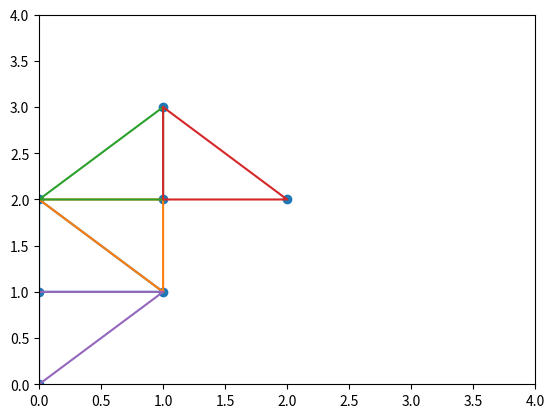

Python code for this plot:
import numpy as np
from matplotlib import pyplot as plt

np.set_printoptions(suppress=True, edgeitems=10, linewidth=100000)

E = 3.7 * 1E5
v = 0.1
m = 50 * 3.1
c = 0.0

# Relates stress to strain
D = np.array([
    [1.0, v, 0.0],
    [v, 1.0, 0.0],
    [0.0, 0.0, 0.5 * (1 - v)]
])
D *= E / (1.0 - v * v)

fps = 500.
dt = 1 / fps
dt2 = dt * dt

coords = np.array([
    0, 1,
    1, 1,
    0, 2,
    1, 2,
    1, 3,
    2, 2,
    0, 0,
], dtype=np.float64)

C = c * np.eye(len(coords))

fixed = np.array([
    1, 1,
    1, 1,
    0, 0,
    0, 0,
    0, 0,
    0, 0,
    1, 1,
])

triangles = [
    [0, 1, 2, 3, 4, 5],
    [2, 3, 4, 5, 6, 7],
    [4, 5, 6, 7, 8, 9],
    [8, 9, 10, 11, 6, 7],
    [0, 1, 2, 3, 12, 13],
]
u = np.zeros_like(coords)
u_dot = np.zeros_like(u)
u_dot_dot = np.zeros_like(u)
u_dot_dot[1::2] = -9.8

def M():
    triangle_volume = 5 * 5 * 5 / 2
    M = np.zeros((len(coords), len(coords)))
    for triangle in triangles:
        mass = triangle_volume * m / 6
        for pt in triangle:
            if not fixed[pt]:
                M[pt, pt] += mass
    return M

def area(triangle):
    displacements = coords[triangle] + u[triangle]

    def x(i, j):
        i -= 1
        j -= 1
        return displacements[2 * i] - displacements[2 * j]
    def y(i, j):
        i -= 1
        j -= 1
        return displacements[2 * i + 1] - displacements[2 * j + 1]

    det_j = x(1, 3) * y(2, 3) - y(1, 3) * x(2, 3)
    return 0.5 * abs(det_j)


def b(triangle):
    displacements = coords[triangle] + u[triangle]

    def x(i, j):
        i -= 1
        j -= 1
        return displacements[2 * i] - displacements[2 *j]
    def y(i, j):
        i -= 1
        j -= 1
        return displacements[2 * i + 1] - displacements[2 * j + 1]

    det_j = x(1, 3) * y(2, 3) - y(1, 3) * x(2, 3)
    b = np.array([
        [y(2, 3), 0, y(3, 1), 0, y(1, 2), 0],
        [0, x(3, 2), 0, x(1, 3), 0, x(2, 1)],
        [x(3, 2), y(2, 3), x(1, 3), y(3, 1), x(2, 1), y(1, 2)],
    ])
    return b / det_j

def k(triangle):
    thickness = 20
    b_ = b(triangle)
    k = thickness * area(triangle) * b_.T.dot(D).dot(b_)
    # for i, is_fixed in enumerate(fixed[triangle]):
    #     if is_fixed:
    #         k[i, :] = 0
    #         k[:, i] = 0
    return k

def K():
    K = np.zeros([len(coords), len(coords)])
    for i, triangle in enumerate(triangles):
        local_k = k(triangle)
        for row in range(6):
            for col in range(6):
                if fixed[triangle[col]] or fixed[triangle[row]]:
                    continue
                K[triangle[col], triangle[row]] += local_k[row, col]
    return K

def generate_nonfixed_matrix(matrix):
    coords_map = []
    for i, is_fixed in enumerate(fixed):
        if is_fixed:
            continue
        coords_map.append(i)

    result = np.zeros((len(coords_map), len(coords_map)))
    for row_to, row_from in enumerate(coords_map):
        for col_to, col_from in enumerate(coords_map):
            result[row_to, col_to] = matrix[row_from, col_from]

    return result

def generate_full_vector(nonfixed_vector, result_vector):
    coords_map = []
    for i, is_fixed in enumerate(fixed):
        if is_fixed:
            continue
        coords_map.append(i)

    for from_i, to_i in enumerate(coords_map):
        result_vector[to_i] = nonfixed_vector[from_i]

    return result_vector

def generate_nonfixed_vector(full_vector):
    coords_map = []
    for i, is_fixed in enumerate(fixed):
        if is_fixed:
            continue
        coords_map.append(i)

    result = np.zeros(len(coords_map))
    for to_i, from_i in enumerate(coords_map):
        result[to_i] = full_vector[from_i]
    return result

def update(iteration):
    global u, u_dot, u_dot_dot
    K_nonfixed = generate_nonfixed_matrix(K)
    M_nonfixed = generate_nonfixed_matrix(M)
    C_nonfixed = generate_nonfixed_matrix(C)
    u_nonfixed = generate_nonfixed_vector(u)
    u_dot_nonfixed = generate_nonfixed_vector(u_dot)
    u_dot_dot_nonfixed = generate_nonfixed_vector(u_dot_dot)

    alpha = 0.5
    beta = 0.25 * (0.5 + alpha) ** 2.0

    a_0 = 1.0 / (beta * dt2)
    a_1 = alpha / (beta * dt)
    a_2 = 1.0 / (beta * dt)
    a_3 = 1.0 / (2.0 * beta) - 1.0
    a_4 = alpha / beta - 1.0
    a_5 = (dt / 2.0) * (alpha / beta - 2.0)
    a_6 = dt * (1.0 - alpha)
    a_7 = alpha * dt

    K_nonfixed = K_nonfixed + a_0 * M_nonfixed + a_1 * C_nonfixed

    gravity = np.zeros_like(u_nonfixed)
    for i in range(len(gravity)):
        if i % 2 != 0:
            gravity[i] = -9.8 * M_nonfixed[i, i]

    u_next_nonfixed = np.copy(gravity)
    u_next_nonfixed += M_nonfixed.dot(a_0 * u_nonfixed + a_2 * u_dot_nonfixed + a_3 * u_dot_dot_nonfixed)
    u_next_nonfixed += C_nonfixed.dot(a_1 * u_nonfixed + a_4 * u_dot_nonfixed + a_5 * u_dot_dot_nonfixed)
    print (u_next_nonfixed)
    u_next_nonfixed = np.linalg.inv(K_nonfixed).dot(u_next_nonfixed)

    u_dot_dot_next_nonfixed = a_0 * (u_next_nonfixed - u_nonfixed) - a_2 * u_dot_nonfixed - a_3 * u_dot_dot_nonfixed
    u_dot_next_nonfixed = u_dot_nonfixed + a_6 * u_dot_dot_nonfixed + a_7 * u_dot_dot_next_nonfixed

    u = generate_full_vector(u_next_nonfixed, np.zeros_like(u))
    u_dot = generate_full_vector(u_dot_next_nonfixed, np.zeros_like(u_dot))
    u_dot_dot = generate_full_vector(u_dot_dot_next_nonfixed, np.zeros_like(u_dot_dot))

    for i, v in enumerate(u_dot):
        terminal_velocity = 40
        if abs(v) > terminal_velocity:
            u_dot[i] = min(max(v, -terminal_velocity), terminal_velocity)

def draw_triangles():
    c = coords + u
    for triangle in triangles:
        x1, y1, x2, y2, x3, y3 = c[triangle]
        plt.plot((x1, x2, x3, x1), (y1, y2, y3, y1))

K = K()
M = M()

for i in range(5000):
    print (f"Generating frame {i}")
    update(i)
    if i == 5:
        exit()

    points = coords + u
    print (f"u: {u}")
    print (f"vertex: {points[10]}, {points[11]}")

    if i % int(1 / 30 * fps) == 0:
        print (f"Saving frame {i}")
        plt.clf()
        plt.xlim(0, 4)
        plt.ylim(0, 4)
        draw_triangles()
        plt.scatter(points[::2], points[1::2])
        plt.savefig(f"/tmp/{i:07}.png")

# print (np.linalg.inv(generate_nonfixed_matrix(K())).dot(generate_nonfixed_vector(f)))
